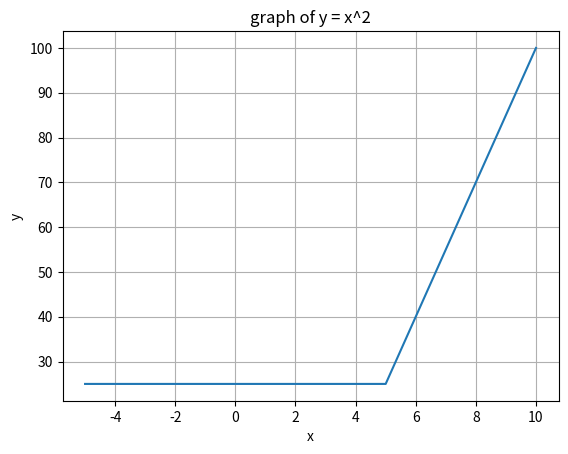

Source code (Python):
import matplotlib.pyplot   as plt
import numpy        as np


x = np.array([-5 ,5 ,10])

y = x**2

plt.plot(x,y)

plt.xlabel('x')
plt.ylabel('y')

plt.title('graph of y = x^2')

plt.grid(True)

plt.show()
